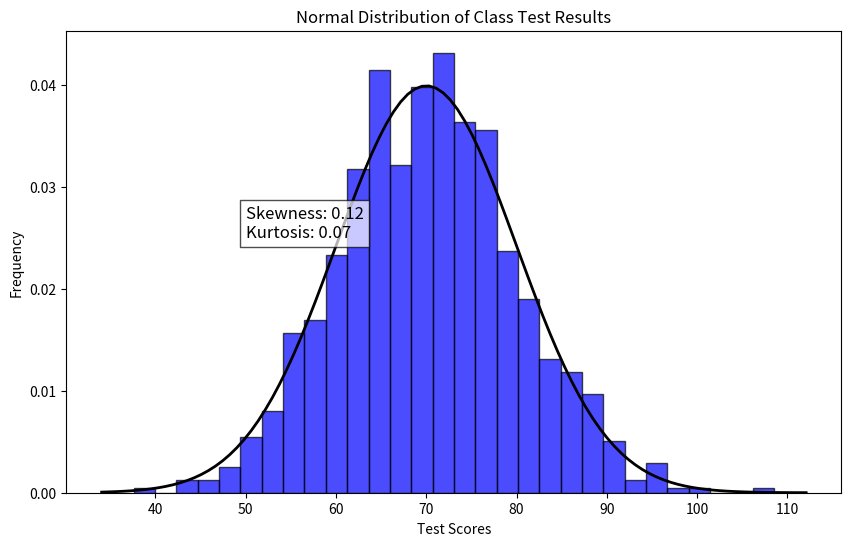

This chart was generated by the following Python code:
import numpy as np
import matplotlib.pyplot as plt
from scipy.stats import norm, skew, kurtosis

# Set seed for reproducibility
np.random.seed(42)

# Generate synthetic class test results data (assuming a normal distribution)
mean_score = 70
std_dev_score = 10
num_students = 1000

class_test_results = np.random.normal(loc=mean_score, scale=std_dev_score, size=num_students)

# Plot the Normal Distribution
plt.figure(figsize=(10, 6))
plt.hist(class_test_results, bins=30, density=True, alpha=0.7, color='blue', edgecolor='black')

# Plot the probability density function (PDF) for the normal distribution
xmin, xmax = plt.xlim()
x = np.linspace(xmin, xmax, 100)
p = norm.pdf(x, mean_score, std_dev_score)
plt.plot(x, p, 'k', linewidth=2)

plt.title('Normal Distribution of Class Test Results')
plt.xlabel('Test Scores')
plt.ylabel('Frequency')

# Identify Skewness and Kurtosis
skewness = skew(class_test_results)
kurt = kurtosis(class_test_results)

plt.text(50, 0.025, f'Skewness: {skewness:.2f}\nKurtosis: {kurt:.2f}', fontsize=12, bbox=dict(facecolor='white', alpha=0.7))

plt.show()
